Dataset: processed (GitHub, Idinmaster/Brain-Tumor-Classification-). Classes: glioma, meningioma, no tumor, pituitary tumor.

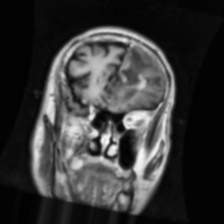
Label: glioma

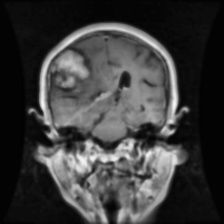
Label: meningioma

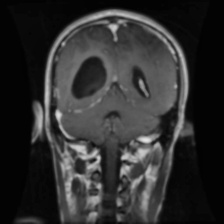
Label: glioma

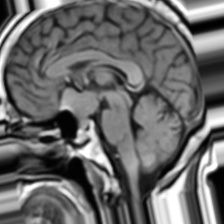
Label: no tumor

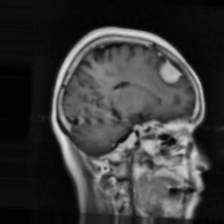
Label: meningioma

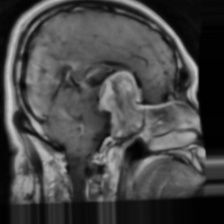
Label: pituitary tumor
